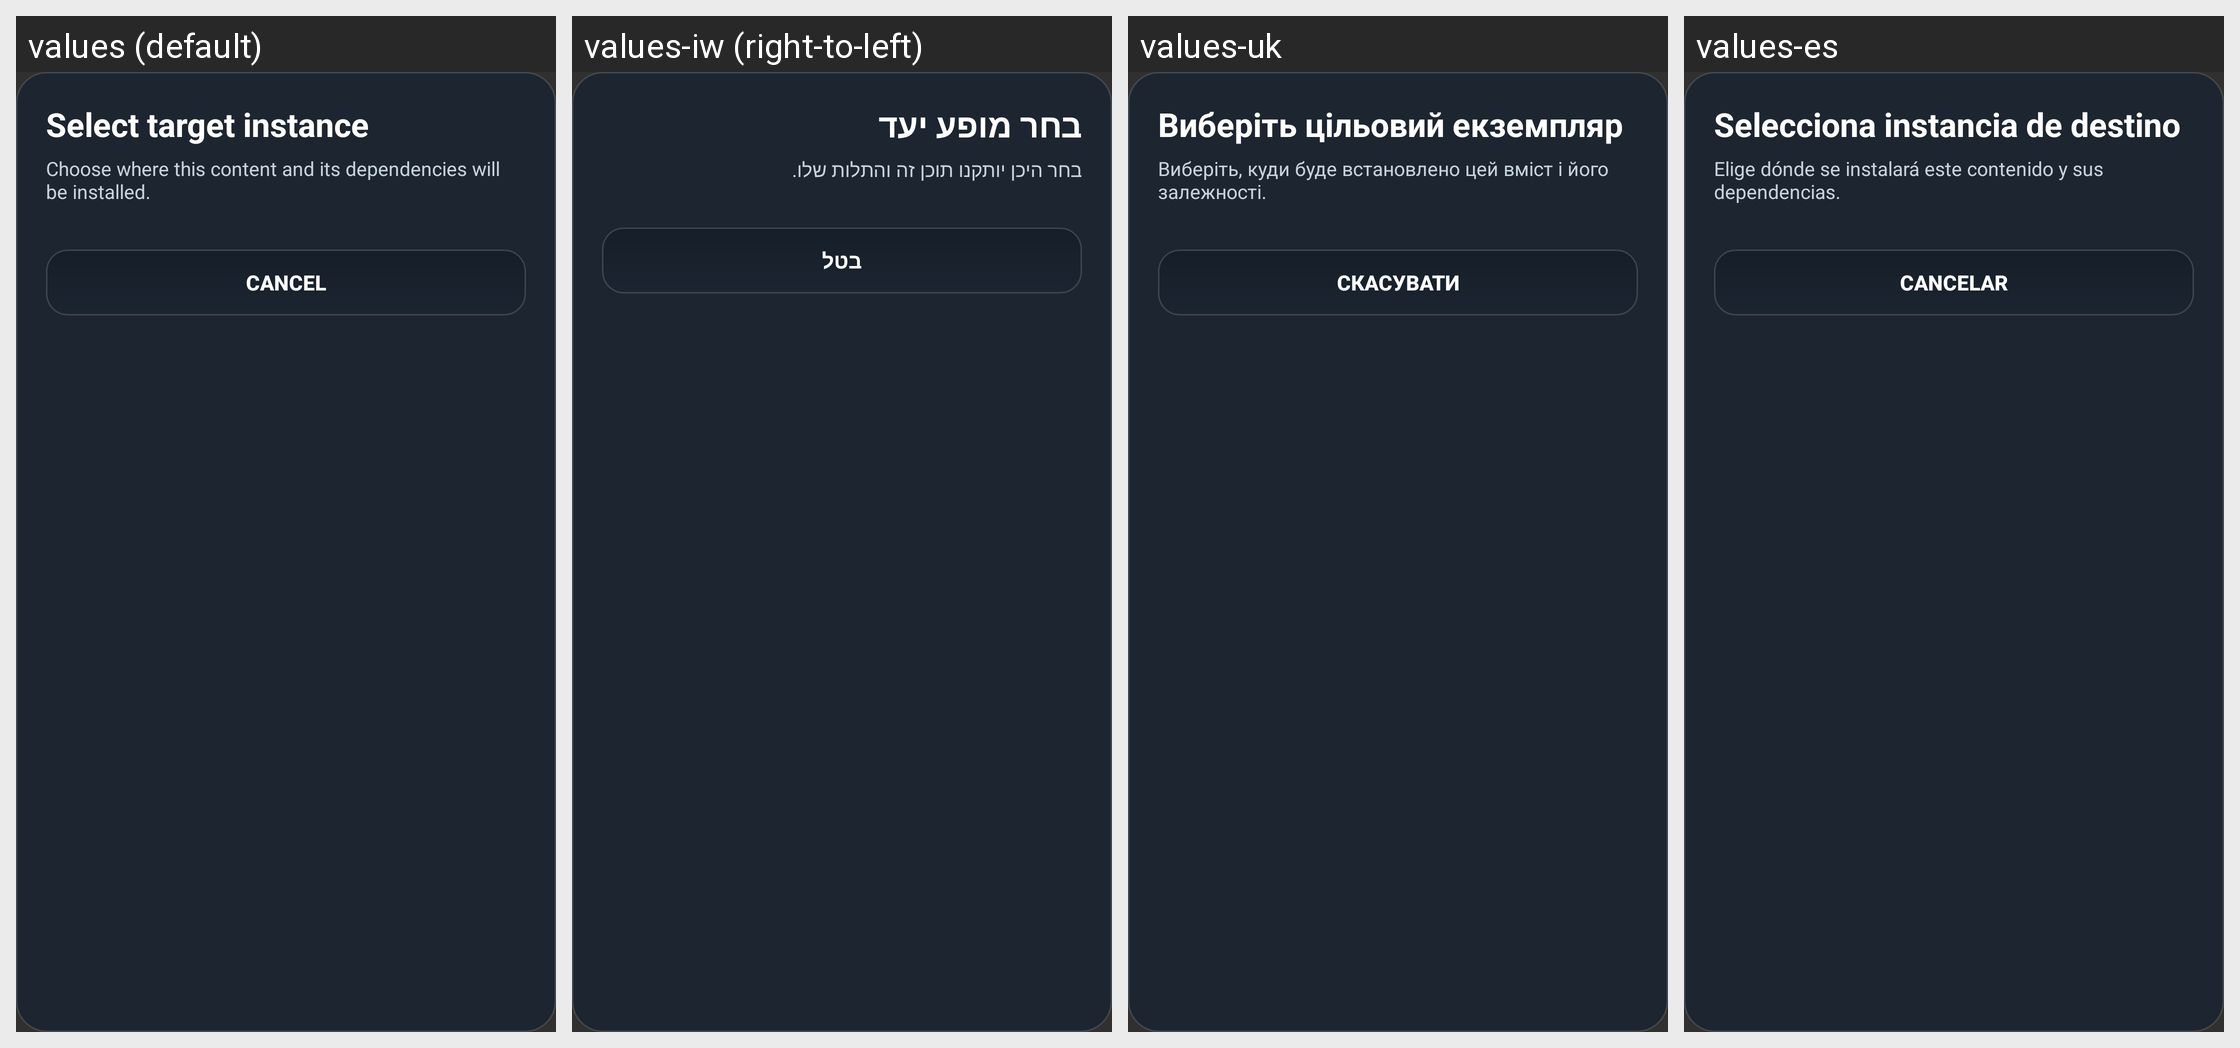

For this localized Android screen grid, give each drawn string resource with its value in every locale shown.
Android screen res/layout/dialog_instance_selector.xml rendered under 4 locales, left to right: values (default), values-iw (right-to-left), values-uk, values-es. Device: Nexus 5 (rendered at 1080×1920; each locale shown at half size, 540×960, under a caption strip naming it); theme AppTheme.
Other locales in the repository, not shown: values-af, values-ar, values-az-rAZ, values-ba, values-bn-rBD, values-bn-rIN, values-ca, values-cs, values-da, values-de, values-el, values-en-rGB, values-et-rEE, values-fa-rIR, values-fi, values-fil, values-fr, values-hi, values-hu, values-in, values-it, values-ja, values-kk, values-ko, values-la, values-lol-rAA, values-lt, values-mn-rMN, values-ms, values-nl, values-no, values-pl, values-pt, values-pt-rBR, values-ro, values-rpr, values-ru, values-sk-rSK, values-sr, values-sr-rCS, values-sv, values-th, values-tr, values-tt, values-vi, values-zh-rCN, values-zh-rTW.
Strings drawn on this screen, with the default value and each locale's value (text and hints the layout hard-codes, and strings that could not be matched under every locale, appear in the picture but are not listed):

content_install_select_profile_title
  values: Select target instance
  values-iw: בחר מופע יעד
  values-uk: Виберіть цільовий екземпляр
  values-es: Selecciona instancia de destino

content_install_select_profile_subtitle
  values: Choose where this content and its dependencies will be installed.
  values-iw: בחר היכן יותקנו תוכן זה והתלות שלו.
  values-uk: Виберіть, куди буде встановлено цей вміст і його залежності.
  values-es: Elige dónde se instalará este contenido y sus dependencias.

global_cancel
  values: Cancel
  values-iw: בטל
  values-uk: Скасувати
  values-es: Cancelar
